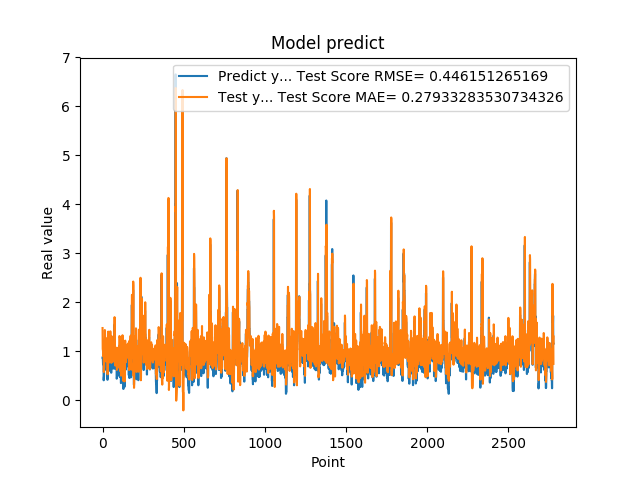

The file beside this chart, header and first rows:
8.723750114440917969e-01, 1.474239117472398330e+00
8.723750114440917969e-01, 1.042443339747328945e+00
8.355640172958374023e-01, 1.031847696238905154e+00
7.321749925613403320e-01, 9.949883684215555801e-01
7.321749925613403320e-01, 9.026763539887521226e-01
7.640249729156494141e-01, 9.214058748325121284e-01
7.640249729156494141e-01, 9.521748342524680719e-01
4.072830080986022949e-01, 9.485040010589840254e-01
4.752210080623625599e-01, 5.764290130590212780e-01
4.752210080623625599e-01, 6.602745646687739889e-01
8.781340122222900391e-01, 6.708096381188245472e-01
8.781340122222900391e-01, 1.100386673625994849e+00
7.414129972457885742e-01, 1.107925467143359155e+00
1.258002042770385520e+00, 9.333587725570788862e-01
1.258002042770385520e+00, 1.433403270060894963e+00
1.069700956344604492e+00, 1.430407812027157721e+00
1.069700956344604492e+00, 1.228921363741390271e+00
7.274609804153442383e-01, 1.224405726270807904e+00
7.892770171165466309e-01, 8.803522772671209529e-01
7.892770171165466309e-01, 9.655710316098116142e-01
6.237750053405761719e-01, 9.637242295023260574e-01
6.237750053405761719e-01, 7.937940349236793924e-01
6.914690136909484863e-01, 7.994479789992141594e-01
8.557710051536558948e-01, 8.759150183617260277e-01
8.557710051536558948e-01, 1.034670708988815191e+00
7.093830108642578125e-01, 1.006514754417026092e+00
7.093830108642578125e-01, 8.627651968233270852e-01
1.014547944068908691e+00, 8.765255740185532440e-01
1.115731000900268555e+00, 1.191277307494539084e+00
1.115731000900268555e+00, 1.273454979488659378e+00
4.182830154895783026e-01, 1.252278513093374679e+00
4.182830154895783026e-01, 5.306001024036877123e-01
1.002280950546264648e+00, 5.470496218528697607e-01
1.218860983848571777e+00, 1.149840170089258873e+00
1.218860983848571777e+00, 1.379095347777322456e+00
1.143296003341674805e+00, 1.401253125925124854e+00
1.143296003341674805e+00, 1.312123884832425924e+00
6.528189778327941895e-01, 1.299258268150485618e+00
6.746559739112854004e-01, 7.814326866296406049e-01
6.746559739112854004e-01, 8.102032091480103615e-01
6.009536385536193848e-01, 8.210796113599350132e-01
6.009536385536193848e-01, 7.706110307626655720e-01
6.694570183753967285e-01, 8.069435873942220061e-01
6.538079977035522461e-01, 8.551605014017663597e-01
6.538079977035522461e-01, 8.087279900556378909e-01
7.814120054244995117e-01, 8.112737592511013451e-01
7.814120054244995117e-01, 9.566572352133270174e-01
1.206303954124450906e+00, 9.715341064406084470e-01
8.469259738922119141e-01, 1.407413726451103742e+00
8.469259738922119141e-01, 1.005871305912872549e+00
8.286409974098205566e-01, 9.943125216638188935e-01
8.286409974098205566e-01, 9.778492596566358275e-01
6.482390165328979492e-01, 9.815551991786675146e-01
5.623700022697448730e-01, 8.147200445486517673e-01
5.623700022697448730e-01, 7.629111494047453590e-01
7.183309793472290039e-01, 7.732397980412825111e-01
7.183309793472290039e-01, 9.362697989892068140e-01
1.099647998809814453e+00, 9.348199173989704125e-01
9.541710019111632191e-01, 1.302493969073786229e+00
9.541710019111632191e-01, 1.087530299237831066e+00
7.290139794349670410e-01, 1.064329365733605703e+00
... 2,719 more rows
